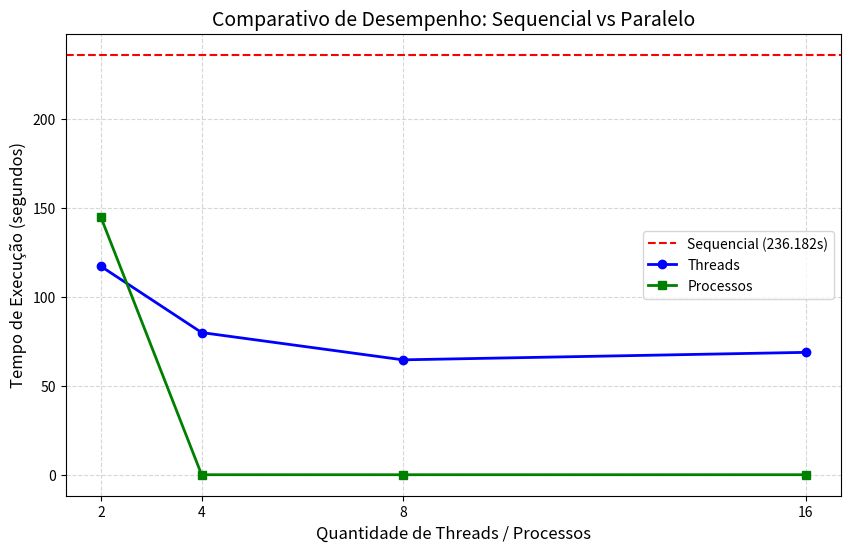

Write Python code to recreate this figure.
import matplotlib.pyplot as plt

threads_tempos = [117.177, 79.95, 64.604, 68.811]
processos_tempos = [144.703, 0, 0, 0]
sequencial_medio = 236.182
eixo_x = [2, 4, 8, 16]

plt.figure(figsize=(10, 6))

plt.axhline(y=sequencial_medio, color='r', linestyle='--', label=f'Sequencial ({sequencial_medio}s)')

plt.plot(eixo_x, threads_tempos, marker='o', label='Threads', color='blue', linewidth=2)
plt.plot(eixo_x, processos_tempos, marker='s', label='Processos', color='green', linewidth=2)

plt.title('Comparativo de Desempenho: Sequencial vs Paralelo', fontsize=14)
plt.xlabel('Quantidade de Threads / Processos', fontsize=12)
plt.ylabel('Tempo de Execução (segundos)', fontsize=12)
plt.xticks(eixo_x)
plt.grid(True, which='both', linestyle='--', alpha=0.5)
plt.legend()

plt.savefig('grafico_desempenho.png')
plt.show()
